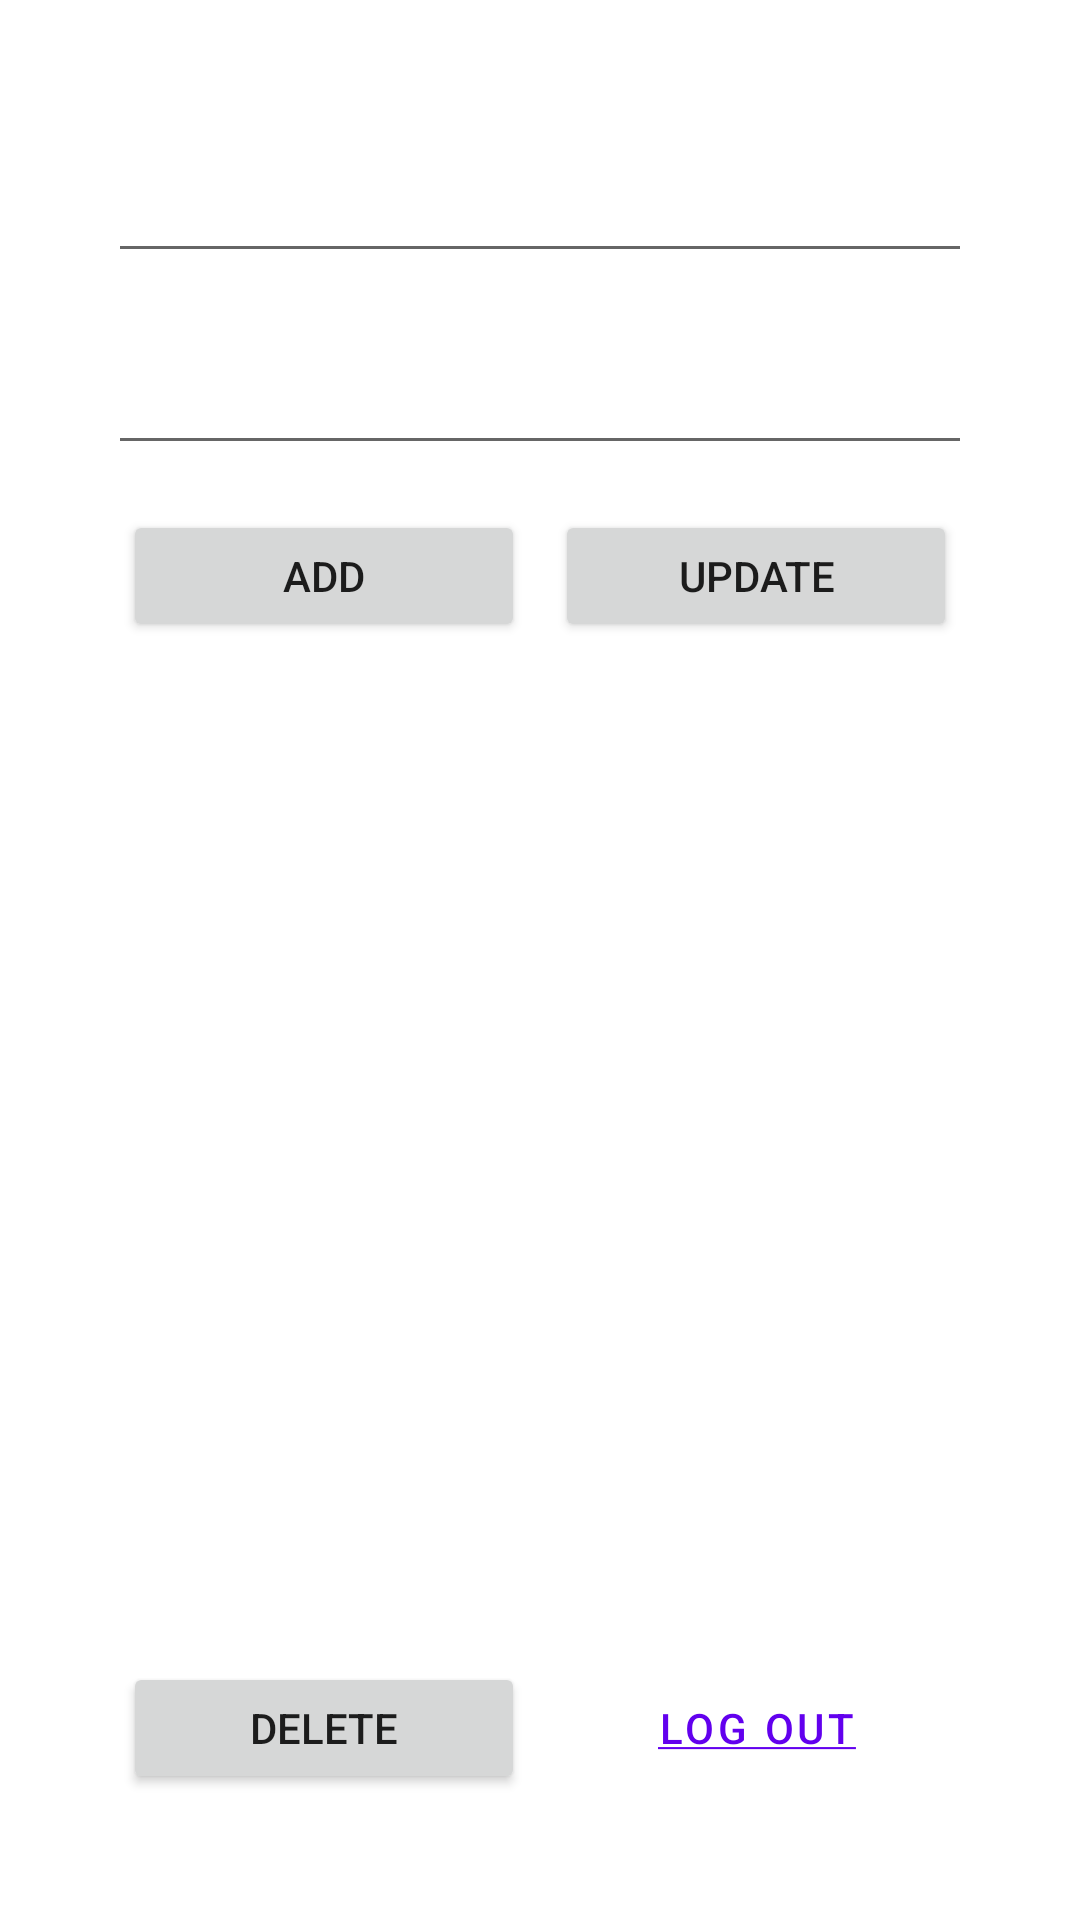

Produce the Android XML layout that renders to this screen, including the resource entries it uses.
<!-- AndroidManifest.xml: application theme Theme.LapTrinhAndroid_Test_TH -->
<!-- res/layout/activity_main.xml -->
<?xml version="1.0" encoding="utf-8"?>
<androidx.constraintlayout.widget.ConstraintLayout xmlns:android="http://schemas.android.com/apk/res/android"
    xmlns:app="http://schemas.android.com/apk/res-auto"
    xmlns:tools="http://schemas.android.com/tools"
    android:layout_width="match_parent"
    android:layout_height="match_parent"
    tools:context=".MainActivity">

    <androidx.constraintlayout.widget.Guideline
        android:id="@+id/guideline17"
        android:layout_width="wrap_content"
        android:layout_height="wrap_content"
        android:orientation="horizontal"
        app:layout_constraintGuide_percent="0.05" />

    <androidx.constraintlayout.widget.Guideline
        android:id="@+id/guideline18"
        android:layout_width="wrap_content"
        android:layout_height="wrap_content"
        android:orientation="horizontal"
        app:layout_constraintGuide_percent="0.15" />

    <androidx.constraintlayout.widget.Guideline
        android:id="@+id/guideline19"
        android:layout_width="wrap_content"
        android:layout_height="wrap_content"
        android:orientation="horizontal"
        app:layout_constraintGuide_percent="0.25" />

    <androidx.constraintlayout.widget.Guideline
        android:id="@+id/guideline20"
        android:layout_width="wrap_content"
        android:layout_height="wrap_content"
        android:orientation="horizontal"
        app:layout_constraintGuide_percent="0.35" />

    <androidx.constraintlayout.widget.Guideline
        android:id="@+id/guideline21"
        android:layout_width="wrap_content"
        android:layout_height="wrap_content"
        android:orientation="vertical"
        app:layout_constraintGuide_percent="0.1" />

    <androidx.constraintlayout.widget.Guideline
        android:id="@+id/guideline22"
        android:layout_width="wrap_content"
        android:layout_height="wrap_content"
        android:orientation="vertical"
        app:layout_constraintGuide_percent="0.9" />

    <androidx.constraintlayout.widget.Guideline
        android:id="@+id/guideline23"
        android:layout_width="wrap_content"
        android:layout_height="wrap_content"
        android:orientation="vertical"
        app:layout_constraintGuide_percent="0.5" />

    <EditText
        android:id="@+id/edt_main_name"
        android:layout_width="0dp"
        android:layout_height="0dp"
        android:layout_marginTop="5dp"
        android:layout_marginBottom="5dp"
        android:ems="10"
        android:inputType="textPersonName"
        app:layout_constraintBottom_toTopOf="@+id/guideline18"
        app:layout_constraintEnd_toStartOf="@+id/guideline22"
        app:layout_constraintStart_toStartOf="@+id/guideline21"
        app:layout_constraintTop_toTopOf="@+id/guideline17" />

    <EditText
        android:id="@+id/edt_main_age"
        android:layout_width="0dp"
        android:layout_height="0dp"
        android:layout_marginTop="5dp"
        android:layout_marginBottom="5dp"
        android:ems="10"
        android:inputType="textPersonName"
        app:layout_constraintBottom_toTopOf="@+id/guideline19"
        app:layout_constraintEnd_toStartOf="@+id/guideline22"
        app:layout_constraintHorizontal_bias="0.571"
        app:layout_constraintStart_toStartOf="@+id/guideline21"
        app:layout_constraintTop_toTopOf="@+id/guideline18" />

    <Button
        android:id="@+id/btn_main_add"
        android:layout_width="0dp"
        android:layout_height="0dp"
        android:layout_marginStart="5dp"
        android:layout_marginLeft="5dp"
        android:layout_marginTop="10dp"
        android:layout_marginEnd="5dp"
        android:layout_marginRight="5dp"
        android:layout_marginBottom="10dp"
        android:text="Add"
        app:layout_constraintBottom_toTopOf="@+id/guideline20"
        app:layout_constraintEnd_toStartOf="@+id/guideline23"
        app:layout_constraintStart_toStartOf="@+id/guideline21"
        app:layout_constraintTop_toTopOf="@+id/guideline19" />

    <Button
        android:id="@+id/btn_main_update"
        android:layout_width="0dp"
        android:layout_height="0dp"
        android:layout_marginStart="5dp"
        android:layout_marginLeft="5dp"
        android:layout_marginTop="10dp"
        android:layout_marginEnd="5dp"
        android:layout_marginRight="5dp"
        android:layout_marginBottom="10dp"
        android:text="Update"
        app:layout_constraintBottom_toTopOf="@+id/guideline20"
        app:layout_constraintEnd_toStartOf="@+id/guideline22"
        app:layout_constraintStart_toStartOf="@+id/guideline23"
        app:layout_constraintTop_toTopOf="@+id/guideline19" />

    <androidx.recyclerview.widget.RecyclerView
        android:id="@+id/rcv_main_users"
        android:layout_width="0dp"
        android:layout_height="0dp"
        android:layout_marginTop="10dp"
        android:layout_marginBottom="10dp"
        app:layout_constraintBottom_toTopOf="@+id/guideline25"
        app:layout_constraintEnd_toStartOf="@+id/guideline22"
        app:layout_constraintStart_toStartOf="@+id/guideline21"
        app:layout_constraintTop_toTopOf="@+id/guideline20" />

    <androidx.constraintlayout.widget.Guideline
        android:id="@+id/guideline24"
        android:layout_width="wrap_content"
        android:layout_height="wrap_content"
        android:orientation="horizontal"
        app:layout_constraintGuide_percent="0.95" />

    <androidx.constraintlayout.widget.Guideline
        android:id="@+id/guideline25"
        android:layout_width="wrap_content"
        android:layout_height="wrap_content"
        android:orientation="horizontal"
        app:layout_constraintGuide_percent="0.85" />

    <Button
        android:id="@+id/btn_main_delete"
        android:layout_width="0dp"
        android:layout_height="0dp"
        android:layout_marginStart="5dp"
        android:layout_marginLeft="5dp"
        android:layout_marginTop="10dp"
        android:layout_marginEnd="5dp"
        android:layout_marginRight="5dp"
        android:layout_marginBottom="10dp"
        android:text="Delete"
        app:layout_constraintBottom_toTopOf="@+id/guideline24"
        app:layout_constraintEnd_toStartOf="@+id/guideline23"
        app:layout_constraintStart_toStartOf="@+id/guideline21"
        app:layout_constraintTop_toTopOf="@+id/guideline25" />

    <Button
        android:id="@+id/btn_main_logout"
        style="@style/Widget.MaterialComponents.Button.TextButton"
        android:layout_width="0dp"
        android:layout_height="0dp"
        android:layout_marginStart="5dp"
        android:layout_marginLeft="5dp"
        android:layout_marginTop="10dp"
        android:layout_marginEnd="5dp"
        android:layout_marginRight="5dp"
        android:layout_marginBottom="10dp"
        android:text="@string/button_logout_stroke"
        app:layout_constraintBottom_toTopOf="@+id/guideline24"
        app:layout_constraintEnd_toStartOf="@+id/guideline22"
        app:layout_constraintStart_toStartOf="@+id/guideline23"
        app:layout_constraintTop_toTopOf="@+id/guideline25" />
</androidx.constraintlayout.widget.ConstraintLayout>
<!-- resources referenced by this layout -->
<resources>
  <string name="button_logout_stroke"><u>Log out</u></string>
  <style name="Theme.LapTrinhAndroid_Test_TH" parent="Theme.MaterialComponents.DayNight.DarkActionBar">
          
          <item name="colorPrimary">@color/purple_500</item>
          <item name="colorPrimaryVariant">@color/purple_700</item>
          <item name="colorOnPrimary">@color/white</item>
          
          <item name="colorSecondary">@color/teal_200</item>
          <item name="colorSecondaryVariant">@color/teal_700</item>
          <item name="colorOnSecondary">@color/black</item>
          
          <item name="android:statusBarColor" tools:targetApi="l">?attr/colorPrimaryVariant</item>
          
      </style>
  <color name="purple_500">#FF6200EE</color>
  <color name="purple_700">#FF3700B3</color>
  <color name="white">#FFFFFFFF</color>
  <color name="teal_200">#FF03DAC5</color>
  <color name="teal_700">#FF018786</color>
  <color name="black">#FF000000</color>
</resources>
